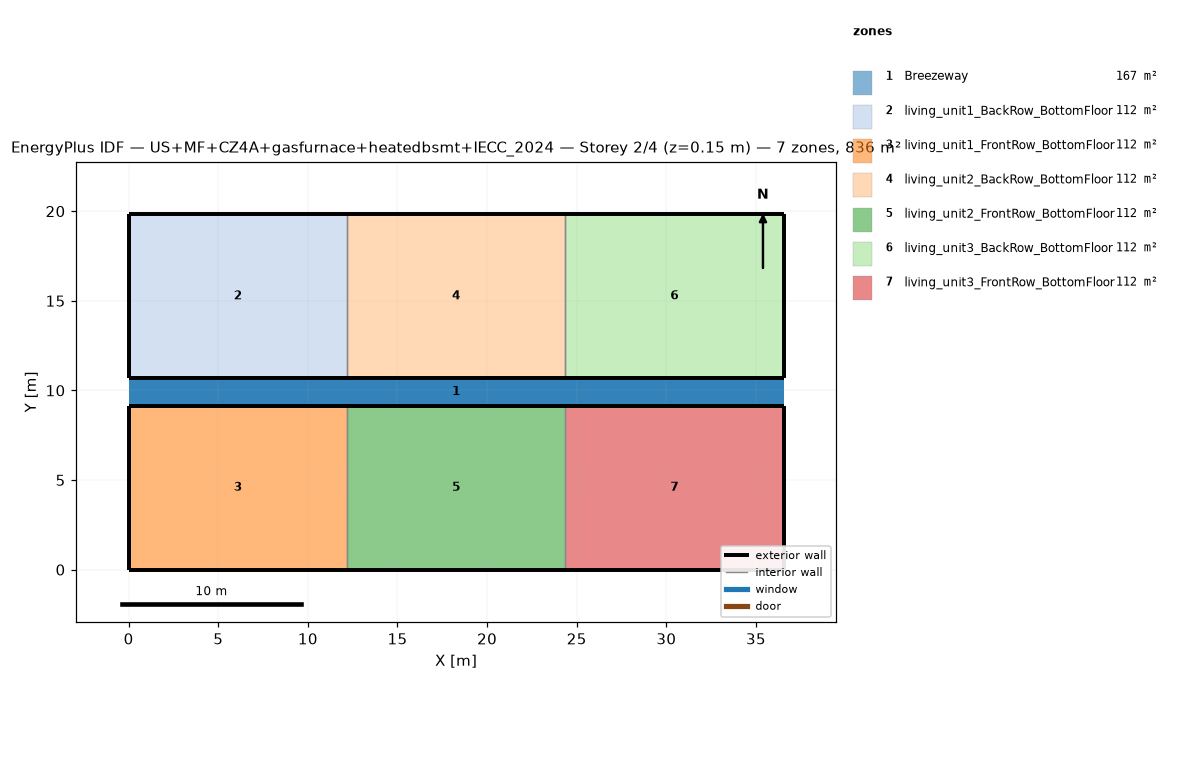
=== STOREY PLAN SPEC (per zone: floor XY polygon, exterior-wall plan segments, windows/doors) ===
zone 1: Breezeway  (167.0 m²)
  floor: (36.54, 9.16) (0.00, 9.16) (0.00, 10.68) (36.54, 10.68)
  floor: (36.54, 9.16) (0.00, 9.16) (0.00, 10.68) (36.54, 10.68)
  floor: (36.54, 9.16) (0.00, 9.16) (0.00, 10.68) (36.54, 10.68)
zone 2: living_unit1_BackRow_BottomFloor  (111.5 m²)
  floor: (12.18, 10.68) (0.00, 10.68) (0.00, 19.84) (12.18, 19.84)
  exterior wall: (0.00, 10.68) – (12.18, 10.68)  [12.2 m]
  exterior wall: (12.18, 19.84) – (0.00, 19.84)  [12.2 m]
  exterior wall: (0.00, 19.84) – (0.00, 10.68)  [9.2 m]
  interior walls: 1
zone 3: living_unit1_FrontRow_BottomFloor  (111.5 m²)
  floor: (12.18, 0.00) (0.00, 0.00) (0.00, 9.16) (12.18, 9.16)
  exterior wall: (0.00, 0.00) – (12.18, 0.00)  [12.2 m]
  exterior wall: (12.18, 9.16) – (0.00, 9.16)  [12.2 m]
  exterior wall: (0.00, 9.16) – (0.00, 0.00)  [9.2 m]
  interior walls: 1
zone 4: living_unit2_BackRow_BottomFloor  (111.5 m²)
  floor: (24.36, 10.68) (12.18, 10.68) (12.18, 19.84) (24.36, 19.84)
  exterior wall: (12.18, 10.68) – (24.36, 10.68)  [12.2 m]
  exterior wall: (24.36, 19.84) – (12.18, 19.84)  [12.2 m]
  interior walls: 2
zone 5: living_unit2_FrontRow_BottomFloor  (111.5 m²)
  floor: (24.36, 0.00) (12.18, 0.00) (12.18, 9.16) (24.36, 9.16)
  exterior wall: (12.18, 0.00) – (24.36, 0.00)  [12.2 m]
  exterior wall: (24.36, 9.16) – (12.18, 9.16)  [12.2 m]
  interior walls: 2
zone 6: living_unit3_BackRow_BottomFloor  (111.5 m²)
  floor: (36.54, 10.68) (24.36, 10.68) (24.36, 19.84) (36.54, 19.84)
  exterior wall: (24.36, 10.68) – (36.54, 10.68)  [12.2 m]
  exterior wall: (36.54, 10.68) – (36.54, 19.84)  [9.2 m]
  exterior wall: (36.54, 19.84) – (24.36, 19.84)  [12.2 m]
  interior walls: 1
zone 7: living_unit3_FrontRow_BottomFloor  (111.5 m²)
  floor: (36.54, 0.00) (24.36, 0.00) (24.36, 9.16) (36.54, 9.16)
  exterior wall: (24.36, 0.00) – (36.54, 0.00)  [12.2 m]
  exterior wall: (36.54, 0.00) – (36.54, 9.16)  [9.2 m]
  exterior wall: (36.54, 9.16) – (24.36, 9.16)  [12.2 m]
  interior walls: 1

=== DERIVED (storey summary) ===
Building: US+MF+CZ4A+gasfurnace+heatedbsmt+IECC_2024
Storey: 2 of 4  (floor level z = 0.15 m)
Storey gross floor area: 836.2 m²
Zones on this storey: 7
  - Breezeway: floor 167.0 m²
  - living_unit1_BackRow_BottomFloor: floor 111.5 m²; exterior wall 33.5 m (86.9 m²); WWR 0.0%
  - living_unit1_FrontRow_BottomFloor: floor 111.5 m²; exterior wall 33.5 m (86.9 m²); WWR 0.0%
  - living_unit2_BackRow_BottomFloor: floor 111.5 m²; exterior wall 24.4 m (63.1 m²); WWR 0.0%
  - living_unit2_FrontRow_BottomFloor: floor 111.5 m²; exterior wall 24.4 m (63.1 m²); WWR 0.0%
  - living_unit3_BackRow_BottomFloor: floor 111.5 m²; exterior wall 33.5 m (86.9 m²); WWR 0.0%
  - living_unit3_FrontRow_BottomFloor: floor 111.5 m²; exterior wall 33.5 m (86.9 m²); WWR 0.0%
Zone adjacency (shared interzone walls):
  - living_unit1_BackRow_BottomFloor ↔ living_unit2_BackRow_BottomFloor
  - living_unit1_FrontRow_BottomFloor ↔ living_unit2_FrontRow_BottomFloor
  - living_unit2_BackRow_BottomFloor ↔ living_unit3_BackRow_BottomFloor
  - living_unit2_FrontRow_BottomFloor ↔ living_unit3_FrontRow_BottomFloor